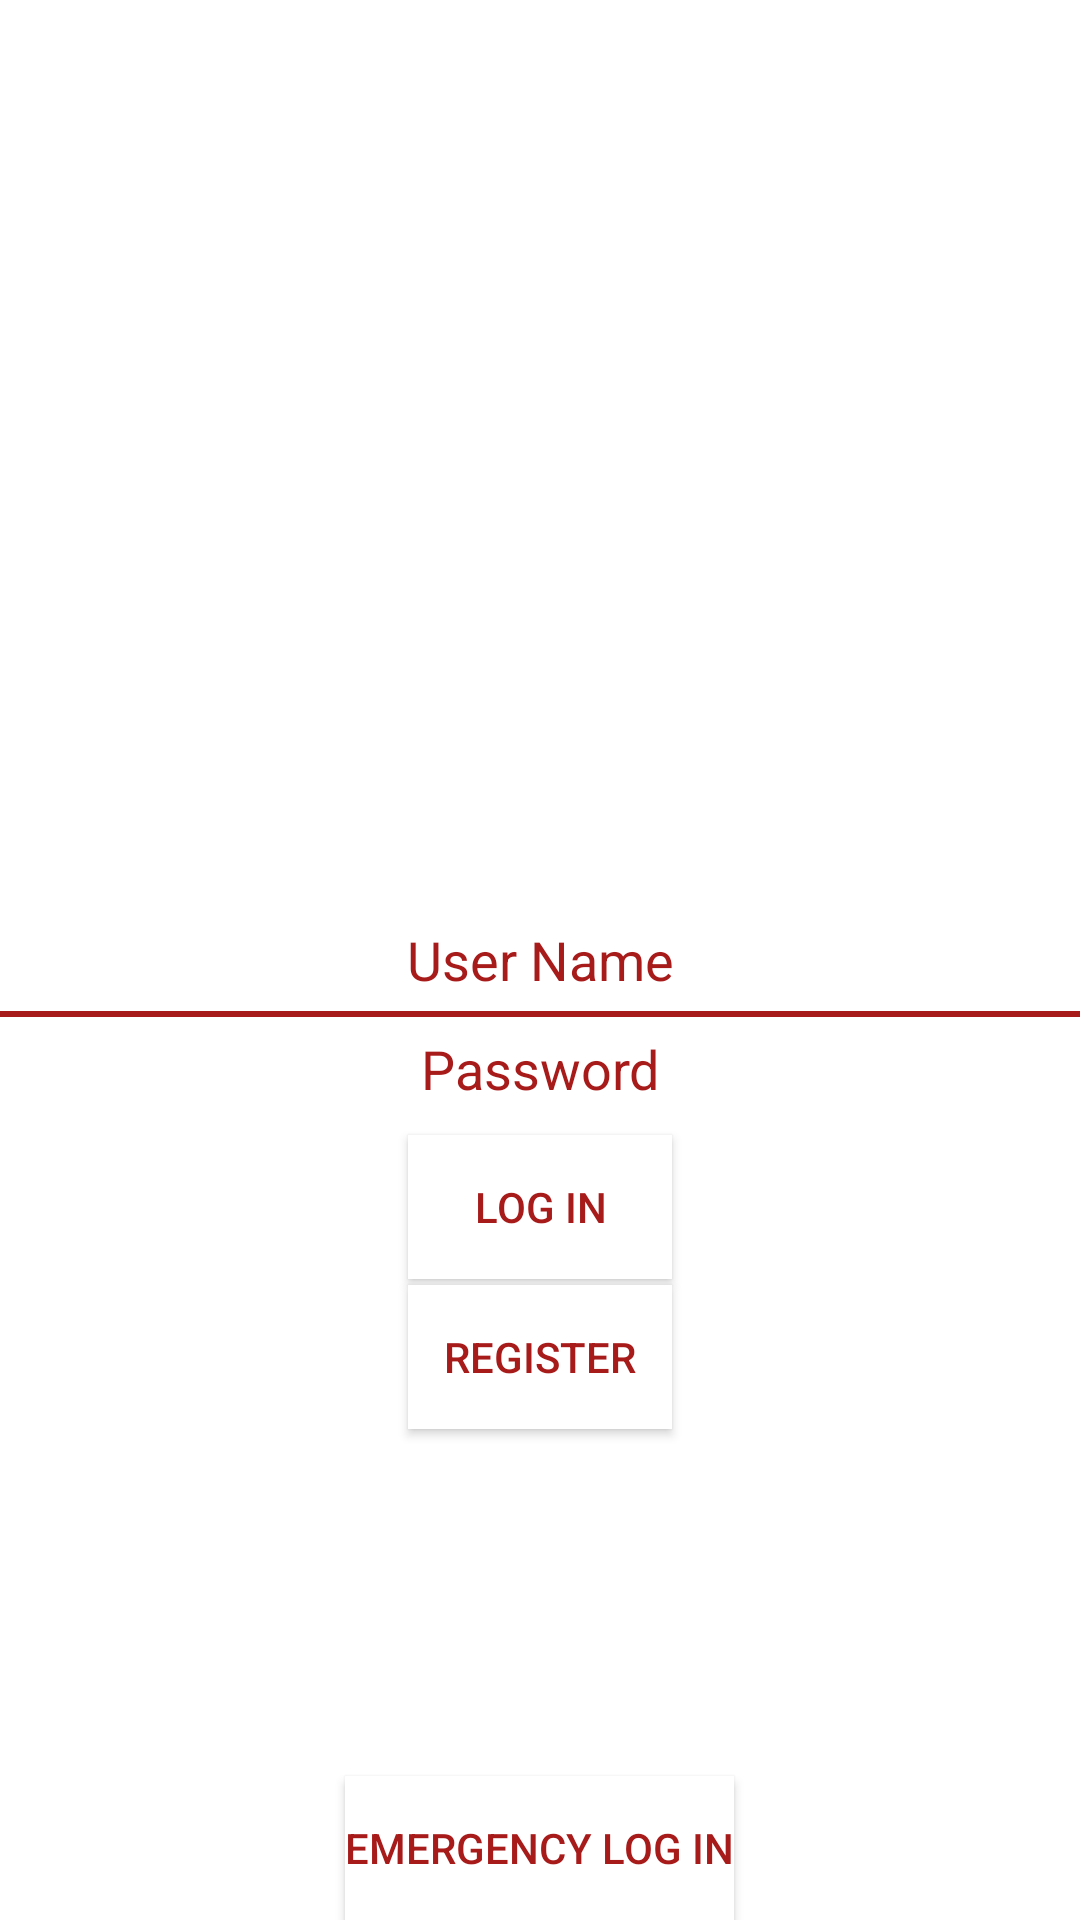

Layout XML and referenced resources for this Android screen:
<!-- AndroidManifest.xml: application theme AppTheme -->
<!-- res/layout/content_login.xml -->
<?xml version="1.0" encoding="utf-8"?>
<RelativeLayout xmlns:android="http://schemas.android.com/apk/res/android"
    xmlns:tools="http://schemas.android.com/tools"
    xmlns:app="http://schemas.android.com/apk/res-auto" android:layout_width="match_parent"
    android:layout_height="match_parent" android:paddingLeft="@dimen/activity_horizontal_margin"
    android:paddingRight="@dimen/activity_horizontal_margin"
    android:paddingTop="@dimen/activity_vertical_margin"
    android:paddingBottom="@dimen/activity_vertical_margin"
    app:layout_behavior="@string/appbar_scrolling_view_behavior"
    tools:showIn="@layout/activity_main" tools:context=".MainActivity"
    android:background="@color/colorSecondaryApp">

    <EditText
        android:layout_width="match_parent"
        android:layout_height="wrap_content"
        android:hint="@string/user_name"
        android:textColorHint="@color/colorPrimaryApp"
        android:textAlignment="center"
        android:background="@color/colorSecondaryApp"
        android:textColor="@color/colorPrimaryApp"
        android:paddingBottom="5dp"
        android:paddingTop="5dp"
        android:layout_centerVertical="true"
        android:id="@+id/user_name_input"/>
    <LinearLayout
        android:layout_below="@id/user_name_input"
        android:layout_width="match_parent"
        android:layout_height="2dp"
        android:background="@color/colorPrimaryApp"
        android:orientation="horizontal"
        android:id="@+id/divider1"/>
    <EditText
        android:layout_below="@id/divider1"
        android:layout_width="match_parent"
        android:layout_height="wrap_content"
        android:hint="@string/password"
        android:textColorHint="@color/colorPrimaryApp"
        android:textAlignment="center"
        android:background="@color/colorSecondaryApp"
        android:textColor="@color/colorPrimaryApp"
        android:paddingBottom="5dp"
        android:paddingTop="5dp"
        android:password="true"
        android:layout_centerVertical="true"
        android:id="@+id/password_input"/>
    <LinearLayout
        android:layout_below="@id/password_input"
        android:orientation="horizontal"
        android:layout_width="match_parent"
        android:layout_height="5dp"
        android:id="@+id/divider2"/>
    <Button
        android:layout_below="@id/divider2"
        android:layout_width="wrap_content"
        android:layout_height="wrap_content"
        android:background="@color/colorSecondaryApp"
        android:textColor="@color/colorPrimaryApp"
        android:textAlignment="center"
        android:layout_centerHorizontal="true"
        android:text="@string/log_in"
        android:id="@+id/login_button"/>
    <LinearLayout
        android:layout_below="@id/login_button"
        android:layout_width="match_parent"
        android:orientation="horizontal"
        android:layout_height="2dp"
        android:id="@+id/divider3"/>
    <Button
        android:layout_below="@id/divider3"
        android:layout_width="wrap_content"
        android:layout_height="wrap_content"
        android:background="@color/colorSecondaryApp"
        android:textColor="@color/colorPrimaryApp"
        android:textAlignment="center"
        android:layout_centerHorizontal="true"
        android:text="@string/register"
        android:id="@+id/join_button" />
    <LinearLayout
        android:layout_below="@id/join_button"
        android:layout_width="match_parent"
        android:layout_height="20dp"
        android:id="@+id/divider4"
        android:orientation="horizontal"/>
    <Button
        android:layout_width="wrap_content"
        android:layout_height="wrap_content"
        android:text="@string/emergency_login"
        android:background="@color/colorSecondaryApp"
        android:textColor="@color/colorPrimaryApp"
        android:textAlignment="center"
        android:layout_centerHorizontal="true"
        android:layout_alignParentBottom="true"
        android:id="@+id/emergency_login_button"/>
</RelativeLayout>
<!-- resources referenced by this layout -->
<resources>
  <color name="colorPrimaryApp">#A81B1B</color>
  <color name="colorSecondaryApp">#FFFFFF</color>
  <string name="emergency_login">Emergency Log In</string>
  <string name="log_in">Log In</string>
  <string name="password">Password</string>
  <string name="register">Register</string>
  <string name="user_name">User Name</string>
  <style name="AppTheme" parent="Theme.AppCompat.Light.DarkActionBar">
          
          <item name="colorPrimary">@color/colorPrimaryApp</item>
          <item name="colorPrimaryDark">@color/colorSecondaryApp</item>
          <item name="colorAccent">@color/colorPrimaryApp</item>
      </style>
</resources>
